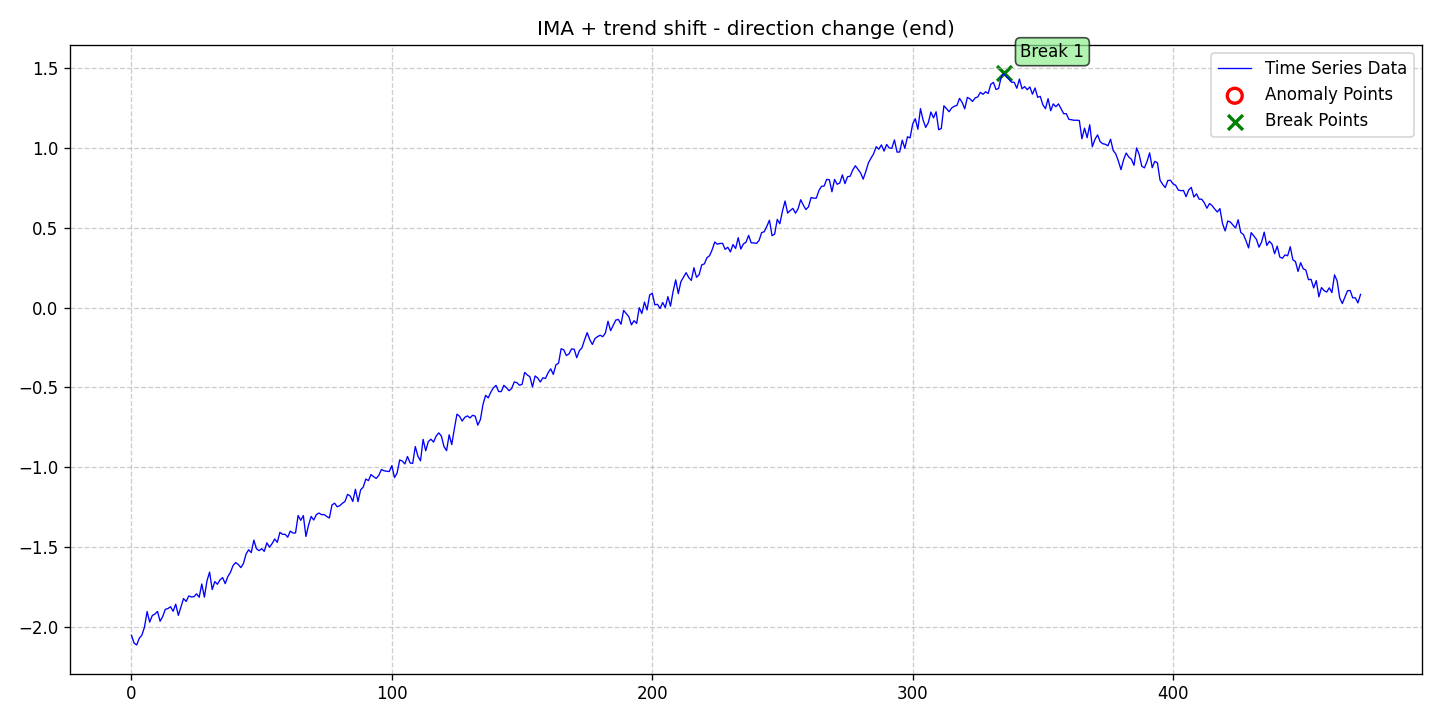

Data behind this chart, as committed beside it:
date, data, stationary, det_lin_up, det_lin_down, det_quad, det_cubic, det_exp, det_damped, stoc_trend, volatility, single_seas, multiple_seas, point_anom_single, point_anom_multi, collect_anom, context_anom, mean_shift, var_shift, trend_shift, point_anom_count, point_anom_location, point_anom_point, collect_anom_count
2020-01-01, -2.054, 0, 0, 0, 0, 0, 0, 0, 1, 0, 0, 0, 0, 0, 0, 0, 0, 0, 1, 0, none, , 0
2020-01-02, -2.103, 0, 0, 0, 0, 0, 0, 0, 1, 0, 0, 0, 0, 0, 0, 0, 0, 0, 1, 0, none, , 0
2020-01-03, -2.114, 0, 0, 0, 0, 0, 0, 0, 1, 0, 0, 0, 0, 0, 0, 0, 0, 0, 1, 0, none, , 0
2020-01-04, -2.072, 0, 0, 0, 0, 0, 0, 0, 1, 0, 0, 0, 0, 0, 0, 0, 0, 0, 1, 0, none, , 0
2020-01-05, -2.053, 0, 0, 0, 0, 0, 0, 0, 1, 0, 0, 0, 0, 0, 0, 0, 0, 0, 1, 0, none, , 0
2020-01-06, -2.003, 0, 0, 0, 0, 0, 0, 0, 1, 0, 0, 0, 0, 0, 0, 0, 0, 0, 1, 0, none, , 0
2020-01-07, -1.905, 0, 0, 0, 0, 0, 0, 0, 1, 0, 0, 0, 0, 0, 0, 0, 0, 0, 1, 0, none, , 0
2020-01-08, -1.971, 0, 0, 0, 0, 0, 0, 0, 1, 0, 0, 0, 0, 0, 0, 0, 0, 0, 1, 0, none, , 0
2020-01-09, -1.93, 0, 0, 0, 0, 0, 0, 0, 1, 0, 0, 0, 0, 0, 0, 0, 0, 0, 1, 0, none, , 0
2020-01-10, -1.921, 0, 0, 0, 0, 0, 0, 0, 1, 0, 0, 0, 0, 0, 0, 0, 0, 0, 1, 0, none, , 0
2020-01-11, -1.904, 0, 0, 0, 0, 0, 0, 0, 1, 0, 0, 0, 0, 0, 0, 0, 0, 0, 1, 0, none, , 0
2020-01-12, -1.966, 0, 0, 0, 0, 0, 0, 0, 1, 0, 0, 0, 0, 0, 0, 0, 0, 0, 1, 0, none, , 0
2020-01-13, -1.936, 0, 0, 0, 0, 0, 0, 0, 1, 0, 0, 0, 0, 0, 0, 0, 0, 0, 1, 0, none, , 0
2020-01-14, -1.891, 0, 0, 0, 0, 0, 0, 0, 1, 0, 0, 0, 0, 0, 0, 0, 0, 0, 1, 0, none, , 0
2020-01-15, -1.886, 0, 0, 0, 0, 0, 0, 0, 1, 0, 0, 0, 0, 0, 0, 0, 0, 0, 1, 0, none, , 0
2020-01-16, -1.875, 0, 0, 0, 0, 0, 0, 0, 1, 0, 0, 0, 0, 0, 0, 0, 0, 0, 1, 0, none, , 0
2020-01-17, -1.903, 0, 0, 0, 0, 0, 0, 0, 1, 0, 0, 0, 0, 0, 0, 0, 0, 0, 1, 0, none, , 0
2020-01-18, -1.858, 0, 0, 0, 0, 0, 0, 0, 1, 0, 0, 0, 0, 0, 0, 0, 0, 0, 1, 0, none, , 0
2020-01-19, -1.929, 0, 0, 0, 0, 0, 0, 0, 1, 0, 0, 0, 0, 0, 0, 0, 0, 0, 1, 0, none, , 0
2020-01-20, -1.876, 0, 0, 0, 0, 0, 0, 0, 1, 0, 0, 0, 0, 0, 0, 0, 0, 0, 1, 0, none, , 0
2020-01-21, -1.824, 0, 0, 0, 0, 0, 0, 0, 1, 0, 0, 0, 0, 0, 0, 0, 0, 0, 1, 0, none, , 0
2020-01-22, -1.842, 0, 0, 0, 0, 0, 0, 0, 1, 0, 0, 0, 0, 0, 0, 0, 0, 0, 1, 0, none, , 0
2020-01-23, -1.807, 0, 0, 0, 0, 0, 0, 0, 1, 0, 0, 0, 0, 0, 0, 0, 0, 0, 1, 0, none, , 0
2020-01-24, -1.813, 0, 0, 0, 0, 0, 0, 0, 1, 0, 0, 0, 0, 0, 0, 0, 0, 0, 1, 0, none, , 0
2020-01-25, -1.812, 0, 0, 0, 0, 0, 0, 0, 1, 0, 0, 0, 0, 0, 0, 0, 0, 0, 1, 0, none, , 0
2020-01-26, -1.794, 0, 0, 0, 0, 0, 0, 0, 1, 0, 0, 0, 0, 0, 0, 0, 0, 0, 1, 0, none, , 0
2020-01-27, -1.815, 0, 0, 0, 0, 0, 0, 0, 1, 0, 0, 0, 0, 0, 0, 0, 0, 0, 1, 0, none, , 0
2020-01-28, -1.732, 0, 0, 0, 0, 0, 0, 0, 1, 0, 0, 0, 0, 0, 0, 0, 0, 0, 1, 0, none, , 0
2020-01-29, -1.815, 0, 0, 0, 0, 0, 0, 0, 1, 0, 0, 0, 0, 0, 0, 0, 0, 0, 1, 0, none, , 0
2020-01-30, -1.712, 0, 0, 0, 0, 0, 0, 0, 1, 0, 0, 0, 0, 0, 0, 0, 0, 0, 1, 0, none, , 0
2020-01-31, -1.658, 0, 0, 0, 0, 0, 0, 0, 1, 0, 0, 0, 0, 0, 0, 0, 0, 0, 1, 0, none, , 0
2020-02-01, -1.767, 0, 0, 0, 0, 0, 0, 0, 1, 0, 0, 0, 0, 0, 0, 0, 0, 0, 1, 0, none, , 0
2020-02-02, -1.717, 0, 0, 0, 0, 0, 0, 0, 1, 0, 0, 0, 0, 0, 0, 0, 0, 0, 1, 0, none, , 0
2020-02-03, -1.734, 0, 0, 0, 0, 0, 0, 0, 1, 0, 0, 0, 0, 0, 0, 0, 0, 0, 1, 0, none, , 0
2020-02-04, -1.706, 0, 0, 0, 0, 0, 0, 0, 1, 0, 0, 0, 0, 0, 0, 0, 0, 0, 1, 0, none, , 0
2020-02-05, -1.692, 0, 0, 0, 0, 0, 0, 0, 1, 0, 0, 0, 0, 0, 0, 0, 0, 0, 1, 0, none, , 0
2020-02-06, -1.73, 0, 0, 0, 0, 0, 0, 0, 1, 0, 0, 0, 0, 0, 0, 0, 0, 0, 1, 0, none, , 0
2020-02-07, -1.686, 0, 0, 0, 0, 0, 0, 0, 1, 0, 0, 0, 0, 0, 0, 0, 0, 0, 1, 0, none, , 0
2020-02-08, -1.66, 0, 0, 0, 0, 0, 0, 0, 1, 0, 0, 0, 0, 0, 0, 0, 0, 0, 1, 0, none, , 0
2020-02-09, -1.617, 0, 0, 0, 0, 0, 0, 0, 1, 0, 0, 0, 0, 0, 0, 0, 0, 0, 1, 0, none, , 0
2020-02-10, -1.598, 0, 0, 0, 0, 0, 0, 0, 1, 0, 0, 0, 0, 0, 0, 0, 0, 0, 1, 0, none, , 0
2020-02-11, -1.609, 0, 0, 0, 0, 0, 0, 0, 1, 0, 0, 0, 0, 0, 0, 0, 0, 0, 1, 0, none, , 0
2020-02-12, -1.63, 0, 0, 0, 0, 0, 0, 0, 1, 0, 0, 0, 0, 0, 0, 0, 0, 0, 1, 0, none, , 0
2020-02-13, -1.604, 0, 0, 0, 0, 0, 0, 0, 1, 0, 0, 0, 0, 0, 0, 0, 0, 0, 1, 0, none, , 0
2020-02-14, -1.545, 0, 0, 0, 0, 0, 0, 0, 1, 0, 0, 0, 0, 0, 0, 0, 0, 0, 1, 0, none, , 0
2020-02-15, -1.518, 0, 0, 0, 0, 0, 0, 0, 1, 0, 0, 0, 0, 0, 0, 0, 0, 0, 1, 0, none, , 0
2020-02-16, -1.535, 0, 0, 0, 0, 0, 0, 0, 1, 0, 0, 0, 0, 0, 0, 0, 0, 0, 1, 0, none, , 0
2020-02-17, -1.457, 0, 0, 0, 0, 0, 0, 0, 1, 0, 0, 0, 0, 0, 0, 0, 0, 0, 1, 0, none, , 0
2020-02-18, -1.511, 0, 0, 0, 0, 0, 0, 0, 1, 0, 0, 0, 0, 0, 0, 0, 0, 0, 1, 0, none, , 0
2020-02-19, -1.523, 0, 0, 0, 0, 0, 0, 0, 1, 0, 0, 0, 0, 0, 0, 0, 0, 0, 1, 0, none, , 0
2020-02-20, -1.511, 0, 0, 0, 0, 0, 0, 0, 1, 0, 0, 0, 0, 0, 0, 0, 0, 0, 1, 0, none, , 0
2020-02-21, -1.527, 0, 0, 0, 0, 0, 0, 0, 1, 0, 0, 0, 0, 0, 0, 0, 0, 0, 1, 0, none, , 0
2020-02-22, -1.474, 0, 0, 0, 0, 0, 0, 0, 1, 0, 0, 0, 0, 0, 0, 0, 0, 0, 1, 0, none, , 0
2020-02-23, -1.501, 0, 0, 0, 0, 0, 0, 0, 1, 0, 0, 0, 0, 0, 0, 0, 0, 0, 1, 0, none, , 0
2020-02-24, -1.479, 0, 0, 0, 0, 0, 0, 0, 1, 0, 0, 0, 0, 0, 0, 0, 0, 0, 1, 0, none, , 0
2020-02-25, -1.45, 0, 0, 0, 0, 0, 0, 0, 1, 0, 0, 0, 0, 0, 0, 0, 0, 0, 1, 0, none, , 0
2020-02-26, -1.471, 0, 0, 0, 0, 0, 0, 0, 1, 0, 0, 0, 0, 0, 0, 0, 0, 0, 1, 0, none, , 0
2020-02-27, -1.408, 0, 0, 0, 0, 0, 0, 0, 1, 0, 0, 0, 0, 0, 0, 0, 0, 0, 1, 0, none, , 0
2020-02-28, -1.421, 0, 0, 0, 0, 0, 0, 0, 1, 0, 0, 0, 0, 0, 0, 0, 0, 0, 1, 0, none, , 0
2020-02-29, -1.421, 0, 0, 0, 0, 0, 0, 0, 1, 0, 0, 0, 0, 0, 0, 0, 0, 0, 1, 0, none, , 0
... 413 more rows
